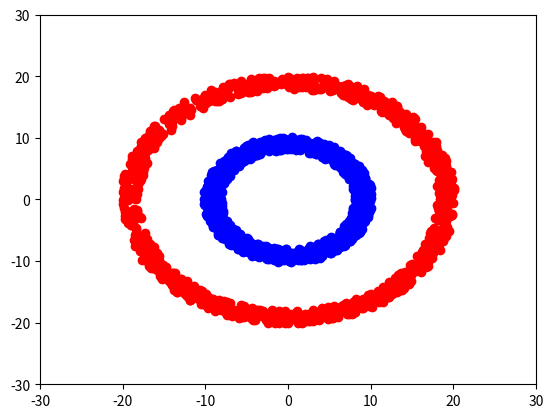

Write the Python code that produced this figure.
# Generate and plot donuts (or concentric circles) dataset
import numpy as np
import matplotlib.pyplot as plt

x0 = 0
y0 = 0

# Generate Inner Circle 
Inner_Circ_Rin = 8
Inner_Circ_Rout = 10.2

a = 2*np.pi*np.random.random(1000)
r = np.sqrt(Inner_Circ_Rin**2 + (Inner_Circ_Rout**2 - Inner_Circ_Rin**2)*np.random.random(1000))

x_innerCirc = r * np.cos(a) + x0
y_innerCirc = r * np.sin(a) + y0

# Generate Outer Circle 
Outer_Circ_Rin = 18
Outer_Circ_Rout = 20.2

a = 2*np.pi*np.random.random(1000)
r = np.sqrt(Outer_Circ_Rin**2 + (Outer_Circ_Rout**2 - Outer_Circ_Rin**2)*np.random.random(1000))

x_outerCirc = r * np.cos(a) + x0
y_outerCirc = r * np.sin(a) + y0


plt.scatter(x_innerCirc,y_innerCirc,color='blue')
plt.scatter(x_outerCirc,y_outerCirc,color='red')

plt.axis([-30,30,-30,30])  #[xmin,xmax,ymin,ymax]
plt.show()